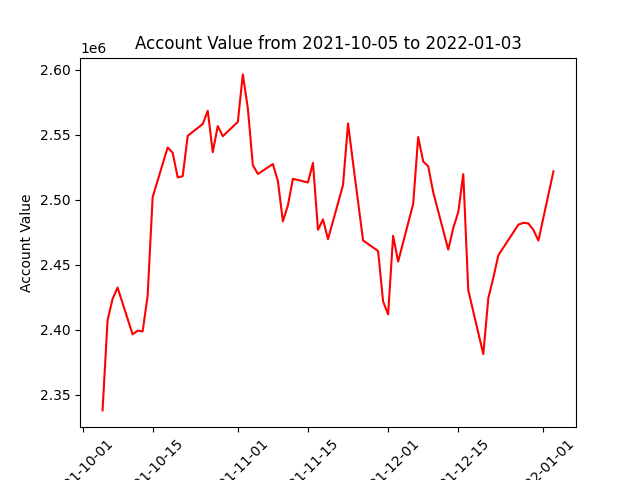

Values plotted in this chart, from the file beside it:
datadate, account_value
20211005, 2338149
20211006, 2407319
20211007, 2423863
20211008, 2432585
20211011, 2396553
20211012, 2399426
20211013, 2398845
20211014, 2426238
20211015, 2502115
20211018, 2540274
20211019, 2536153
20211020, 2517230
20211021, 2518192
20211022, 2549202
20211025, 2558278
20211026, 2568416
20211027, 2536653
20211028, 2556699
20211029, 2548883
20211101, 2559895
20211102, 2596413
20211103, 2570338
20211104, 2526686
20211105, 2519873
20211108, 2527484
20211109, 2514444
20211110, 2483448
20211111, 2495805
20211112, 2516157
20211115, 2513359
20211116, 2528374
20211117, 2476962
20211118, 2485006
20211119, 2469736
20211122, 2511432
20211123, 2558724
20211124, 2528346
20211126, 2468795
20211129, 2460679
20211130, 2421846
20211201, 2411948
20211202, 2472349
20211203, 2452538
20211206, 2496881
20211207, 2548262
20211208, 2529535
20211209, 2525767
20211210, 2505901
20211213, 2461739
20211214, 2478323
20211215, 2490632
20211216, 2519749
20211217, 2430446
20211220, 2381391
20211221, 2424407
20211222, 2440169
20211223, 2457391
20211227, 2480938
20211228, 2482357
20211229, 2481842
... 3 more rows
